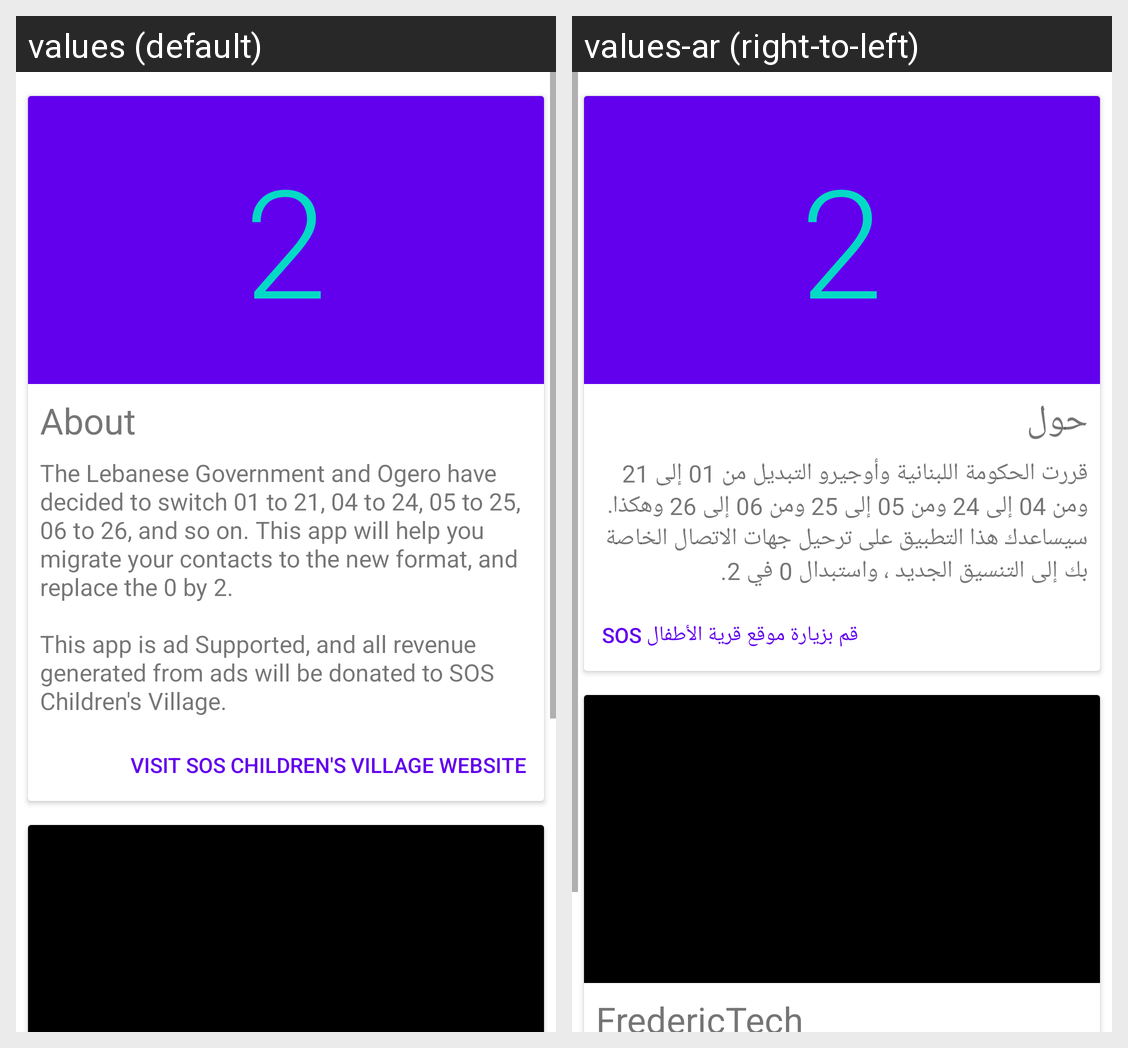

This grid shows one Android layout under two languages. Give, for every string resource on the screen, its name, the default text and each shown locale's text.
Android screen res/layout/fragment_about.xml rendered under 2 locales, left to right: values (default), values-ar (right-to-left). Device: Nexus 5 (rendered at 1080×1920; each locale shown at half size, 540×960, under a caption strip naming it); theme Theme.TwoIsTheNewZero.
Strings drawn on this screen, with the default value and each locale's value (text and hints the layout hard-codes, and strings that could not be matched under every locale, appear in the picture but are not listed):

about
  values: About
  values-ar: حول

about_text
  values: The Lebanese Government and Ogero have decided to switch 01 to 21, 04 to 24, 05 to 25, 06 to 26, and so on. This app will help you migrate your contacts to the new format, and replace the 0 by 2.
      
      This app is ad Supported, and all revenue generated from ads will be donated to SOS Children's Village.
  values-ar: قررت الحكومة اللبنانية وأوجيرو التبديل من 01 إلى 21 ومن 04 إلى 24 ومن 05 إلى 25 ومن 06 إلى 26 وهكذا. سيساعدك هذا التطبيق على ترحيل جهات الاتصال الخاصة بك إلى التنسيق الجديد ، واستبدال 0 في 2.

visit_sos_website
  values: Visit SOS Children's Village Website
  values-ar: قم بزيارة موقع قرية الأطفال SOS
